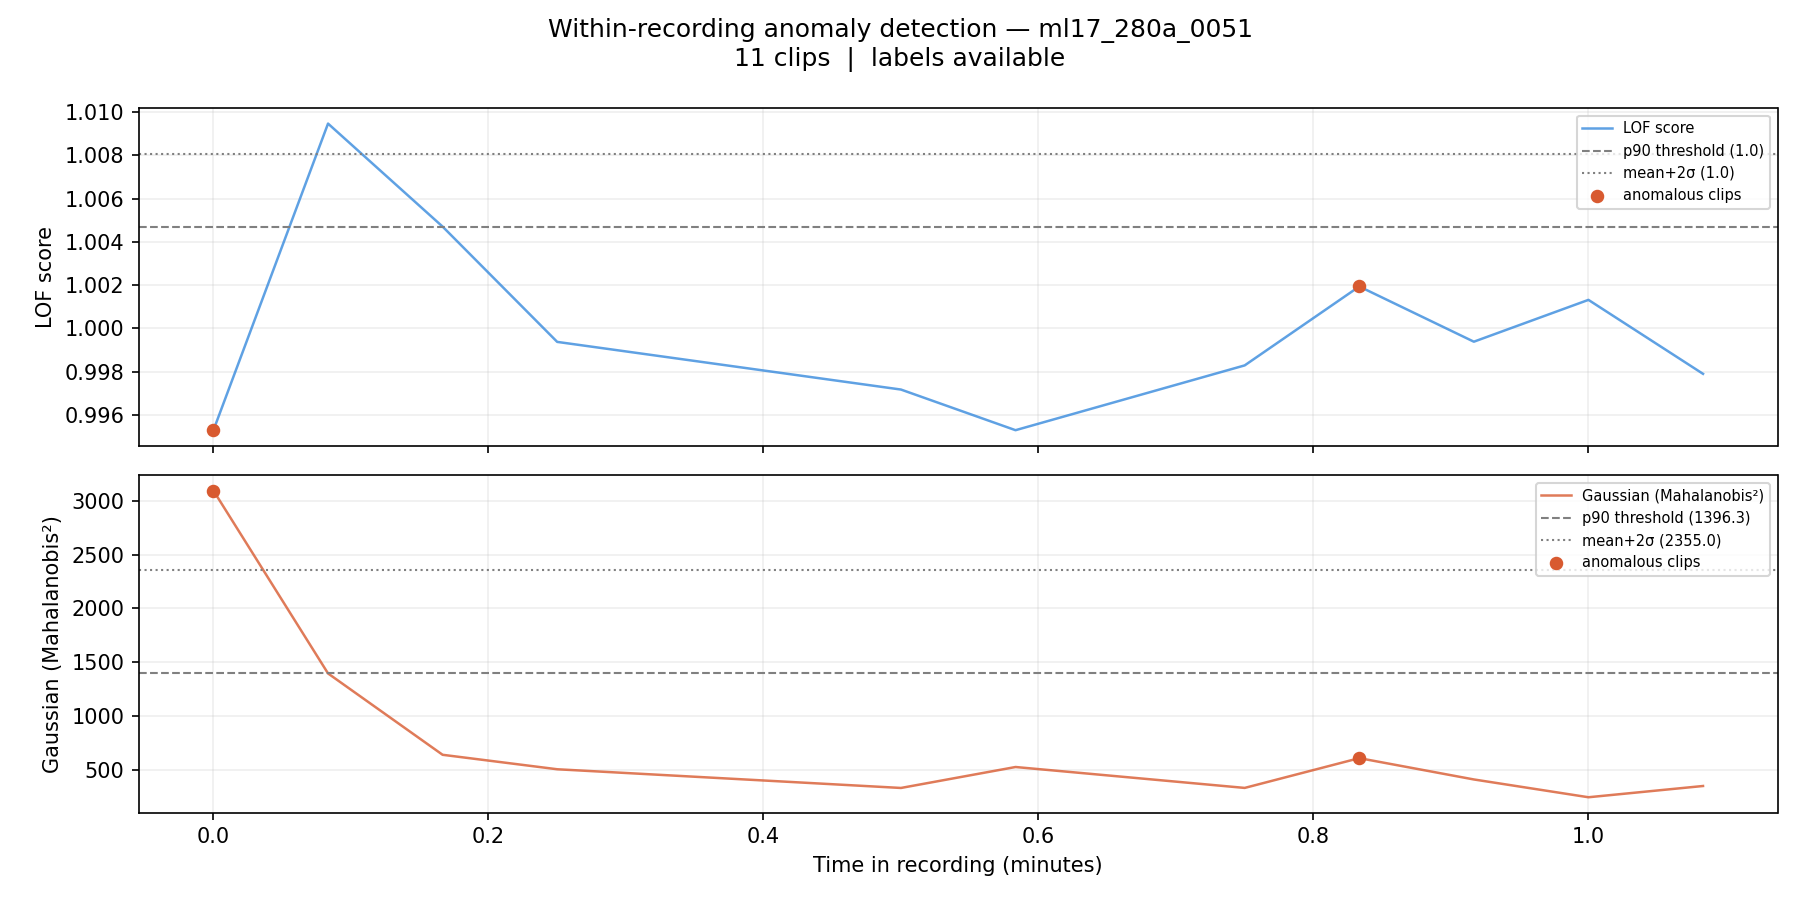

Source data for this figure (header and first rows):
filename, chunk_idx, time_start_s, time_end_s, time_start_min, time_end_min, label, score_lof, score_gaussian, pred_lof_p90, pred_gauss_p90, pred_lof_ms2, pred_gauss_ms2
ml17_280a_0051_chunk0000.wav, 0, 0.0, 5.0, 0.0, 0.083, 1, 0.9953, 3094, 0, 1, 0, 1
ml17_280a_0051_chunk0001.wav, 1, 5.0, 10.0, 0.083, 0.167, 0, 1.009, 1396, 1, 1, 1, 0
ml17_280a_0051_chunk0002.wav, 2, 10.0, 15.0, 0.167, 0.25, 0, 1.005, 640.6, 1, 0, 0, 0
ml17_280a_0051_chunk0003.wav, 3, 15.0, 20.0, 0.25, 0.333, 0, 0.9994, 506.3, 0, 0, 0, 0
ml17_280a_0051_chunk0006.wav, 6, 30.0, 35.0, 0.5, 0.583, 0, 0.9972, 332.5, 0, 0, 0, 0
ml17_280a_0051_chunk0007.wav, 7, 35.0, 40.0, 0.583, 0.667, 0, 0.9953, 527.1, 0, 0, 0, 0
ml17_280a_0051_chunk0009.wav, 9, 45.0, 50.0, 0.75, 0.833, 0, 0.9983, 332.9, 0, 0, 0, 0
ml17_280a_0051_chunk0010.wav, 10, 50.0, 55.0, 0.833, 0.917, 1, 1.002, 609.5, 0, 0, 0, 0
ml17_280a_0051_chunk0011.wav, 11, 55.0, 60.0, 0.917, 1.0, 0, 0.9994, 411.5, 0, 0, 0, 0
ml17_280a_0051_chunk0012.wav, 12, 60.0, 65.0, 1.0, 1.083, 0, 1.001, 246.2, 0, 0, 0, 0
ml17_280a_0051_chunk0013.wav, 13, 65.0, 70.0, 1.083, 1.167, 0, 0.9979, 350.8, 0, 0, 0, 0
